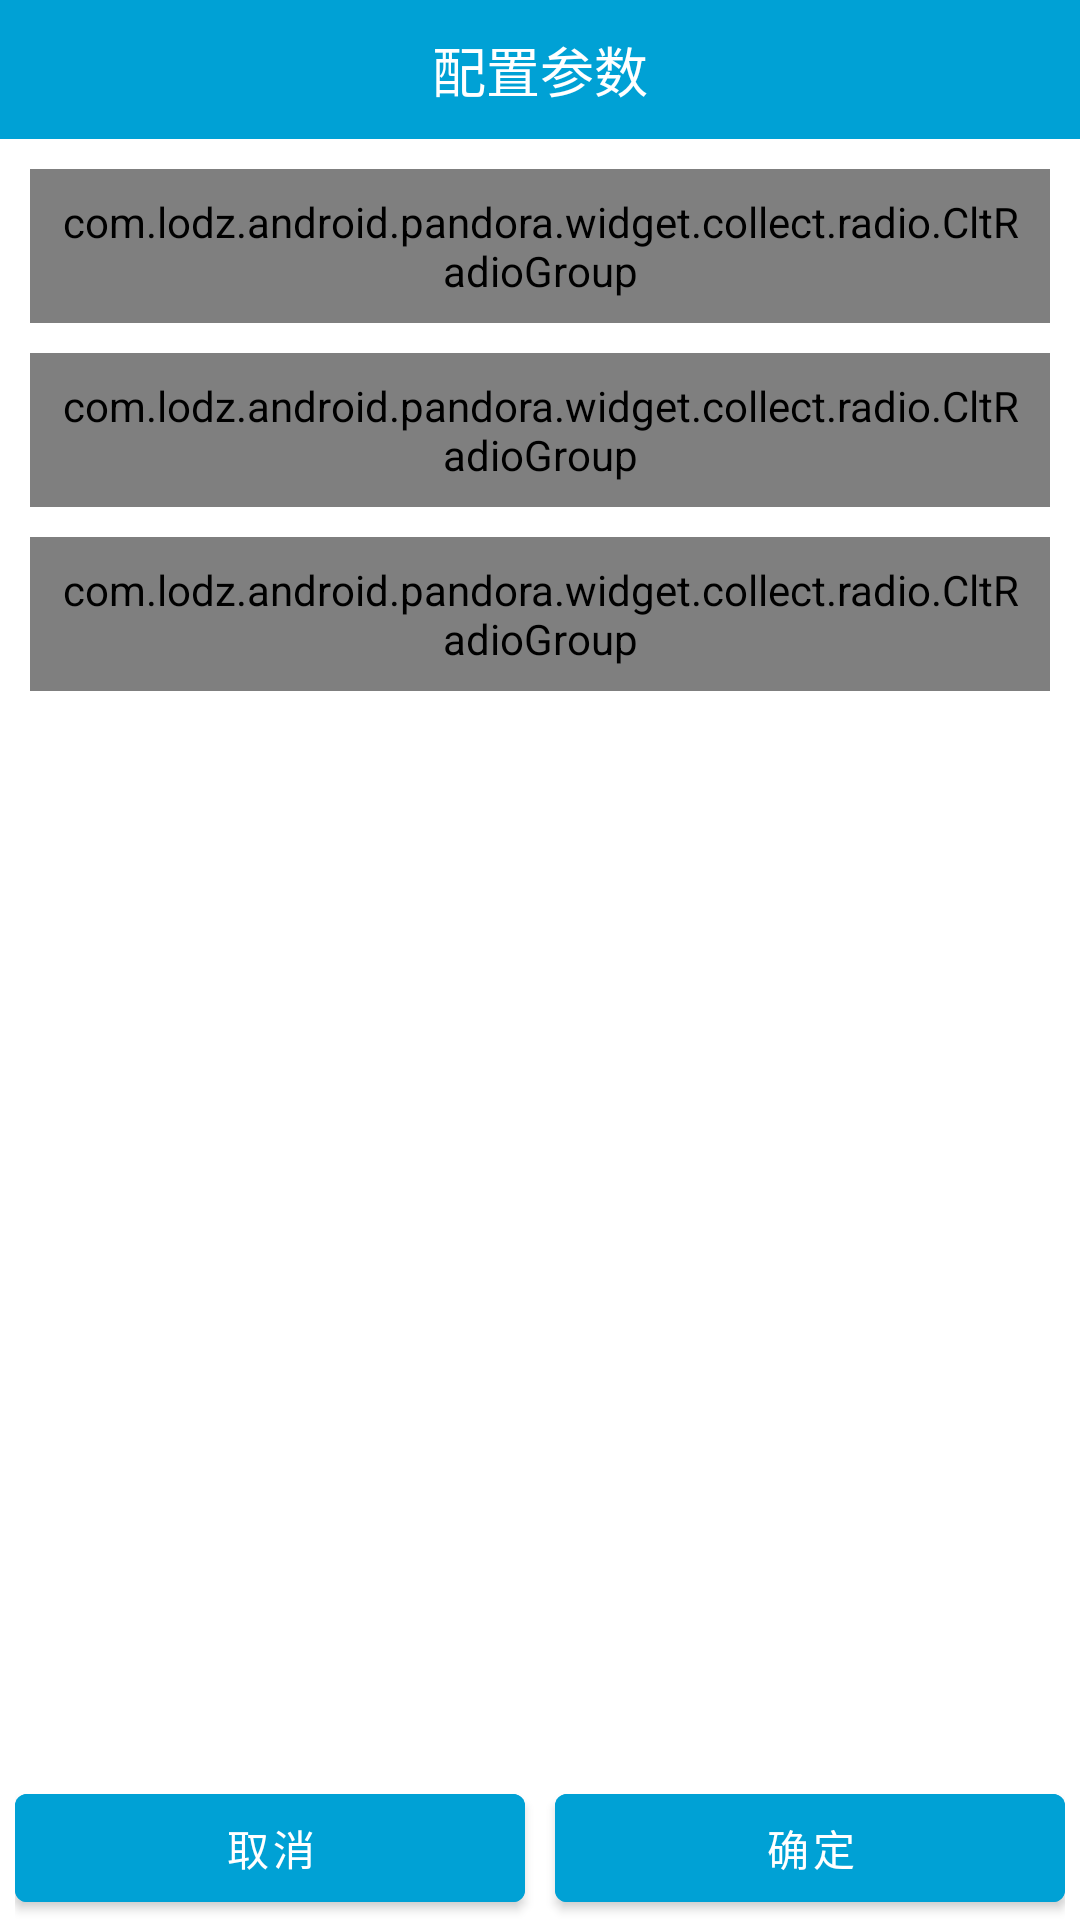

Here is an Android app screen rendered from its layout file. Give the layout XML and the strings, colors and styles it references.
<!-- AndroidManifest.xml: application theme Theme.Minerva -->
<!-- res/layout/dialog_config.xml -->
<?xml version="1.0" encoding="utf-8"?>
<LinearLayout xmlns:android="http://schemas.android.com/apk/res/android"
    xmlns:app="http://schemas.android.com/apk/res-auto"
    android:layout_width="match_parent"
    android:layout_height="wrap_content"
    android:background="@color/white"
    android:orientation="vertical">

    <TextView
        android:layout_width="match_parent"
        android:layout_height="wrap_content"
        android:background="@color/color_00a1d5"
        android:gravity="center"
        android:paddingTop="10dp"
        android:paddingBottom="10dp"
        android:text="@string/simple_config_title"
        android:textColor="@color/white"
        android:textSize="18sp" />

    <LinearLayout
        android:layout_width="match_parent"
        android:layout_height="0dp"
        android:layout_weight="1"
        android:orientation="vertical"
        android:padding="10dp">

        <com.lodz.android.pandora.widget.collect.radio.CltRadioGroup
            android:id="@+id/audio_format_crg"
            android:layout_width="match_parent"
            android:layout_height="wrap_content"
            android:padding="8dp"
            app:radioType="single"
            app:requiredVisibility="gone"
            app:spanCount="3"
            app:titleText="@string/simple_audio_format">

        </com.lodz.android.pandora.widget.collect.radio.CltRadioGroup>

        <com.lodz.android.pandora.widget.collect.radio.CltRadioGroup
            android:id="@+id/sample_rate_crg"
            android:layout_width="match_parent"
            android:layout_height="wrap_content"
            android:layout_marginTop="10dp"
            android:padding="8dp"
            app:radioType="single"
            app:requiredVisibility="gone"
            app:spanCount="3"
            app:titleText="@string/simple_sample_rate">

        </com.lodz.android.pandora.widget.collect.radio.CltRadioGroup>

        <com.lodz.android.pandora.widget.collect.radio.CltRadioGroup
            android:id="@+id/encoding_crg"
            android:layout_width="match_parent"
            android:layout_height="wrap_content"
            android:layout_marginTop="10dp"
            android:padding="8dp"
            app:radioType="single"
            app:requiredVisibility="gone"
            app:spanCount="3"
            app:titleText="@string/simple_encoding">

        </com.lodz.android.pandora.widget.collect.radio.CltRadioGroup>

    </LinearLayout>

    <LinearLayout
        android:layout_width="match_parent"
        android:layout_height="wrap_content"
        android:layout_marginStart="5dp"
        android:layout_marginEnd="5dp"
        android:orientation="horizontal">

        <com.google.android.material.button.MaterialButton
            android:id="@+id/cancel_btn"
            android:layout_width="0dp"
            android:layout_height="wrap_content"
            android:layout_marginEnd="5dp"
            android:layout_weight="1"
            android:backgroundTint="@color/color_00a1d5"
            android:text="@string/simple_cancel" />

        <com.google.android.material.button.MaterialButton
            android:id="@+id/ok_btn"
            android:layout_width="0dp"
            android:layout_height="wrap_content"
            android:layout_marginStart="5dp"
            android:layout_weight="1"
            android:backgroundTint="@color/color_00a1d5"
            android:text="@string/simple_ok" />

    </LinearLayout>

</LinearLayout>
<!-- resources referenced by this layout -->
<resources>
  <color name="color_00a1d5">#00a1d5</color>
  <color name="white">#FFFFFFFF</color>
  <string name="simple_audio_format">音频格式：</string>
  <string name="simple_cancel">取消</string>
  <string name="simple_config_title">配置参数</string>
  <string name="simple_encoding">音频位宽：</string>
  <string name="simple_ok">确定</string>
  <string name="simple_sample_rate">音频采样率：</string>
  <style name="Theme.Minerva" parent="Theme.MaterialComponents.DayNight.NoActionBar">
          
          <item name="colorPrimary">@color/color_00a1d5</item>
          <item name="colorPrimaryVariant">@color/color_00a1d5</item>
          <item name="colorOnPrimary">@color/white</item>
          
          <item name="colorSecondary">@color/color_00a1d5</item>
          <item name="colorSecondaryVariant">@color/color_00a1d5</item>
          <item name="colorOnSecondary">@color/white</item>
          
          <item name="android:statusBarColor" tools:targetApi="l">?attr/colorPrimaryVariant</item>
          
      </style>
</resources>
